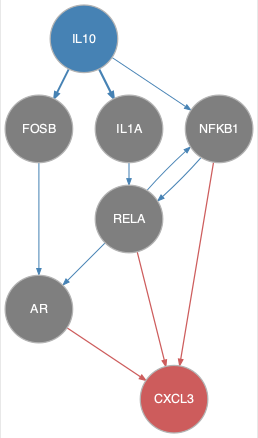

The file beside this chart, header and first rows:
from	to
FOSB	AR
IL10	FOSB
IL10	IL1A
IL10	NFKB1
IL1A	RELA
NFKB1	RELA
RELA	AR
RELA	NFKB1
AR	CXCL3
NFKB1	CXCL3
RELA	CXCL3
